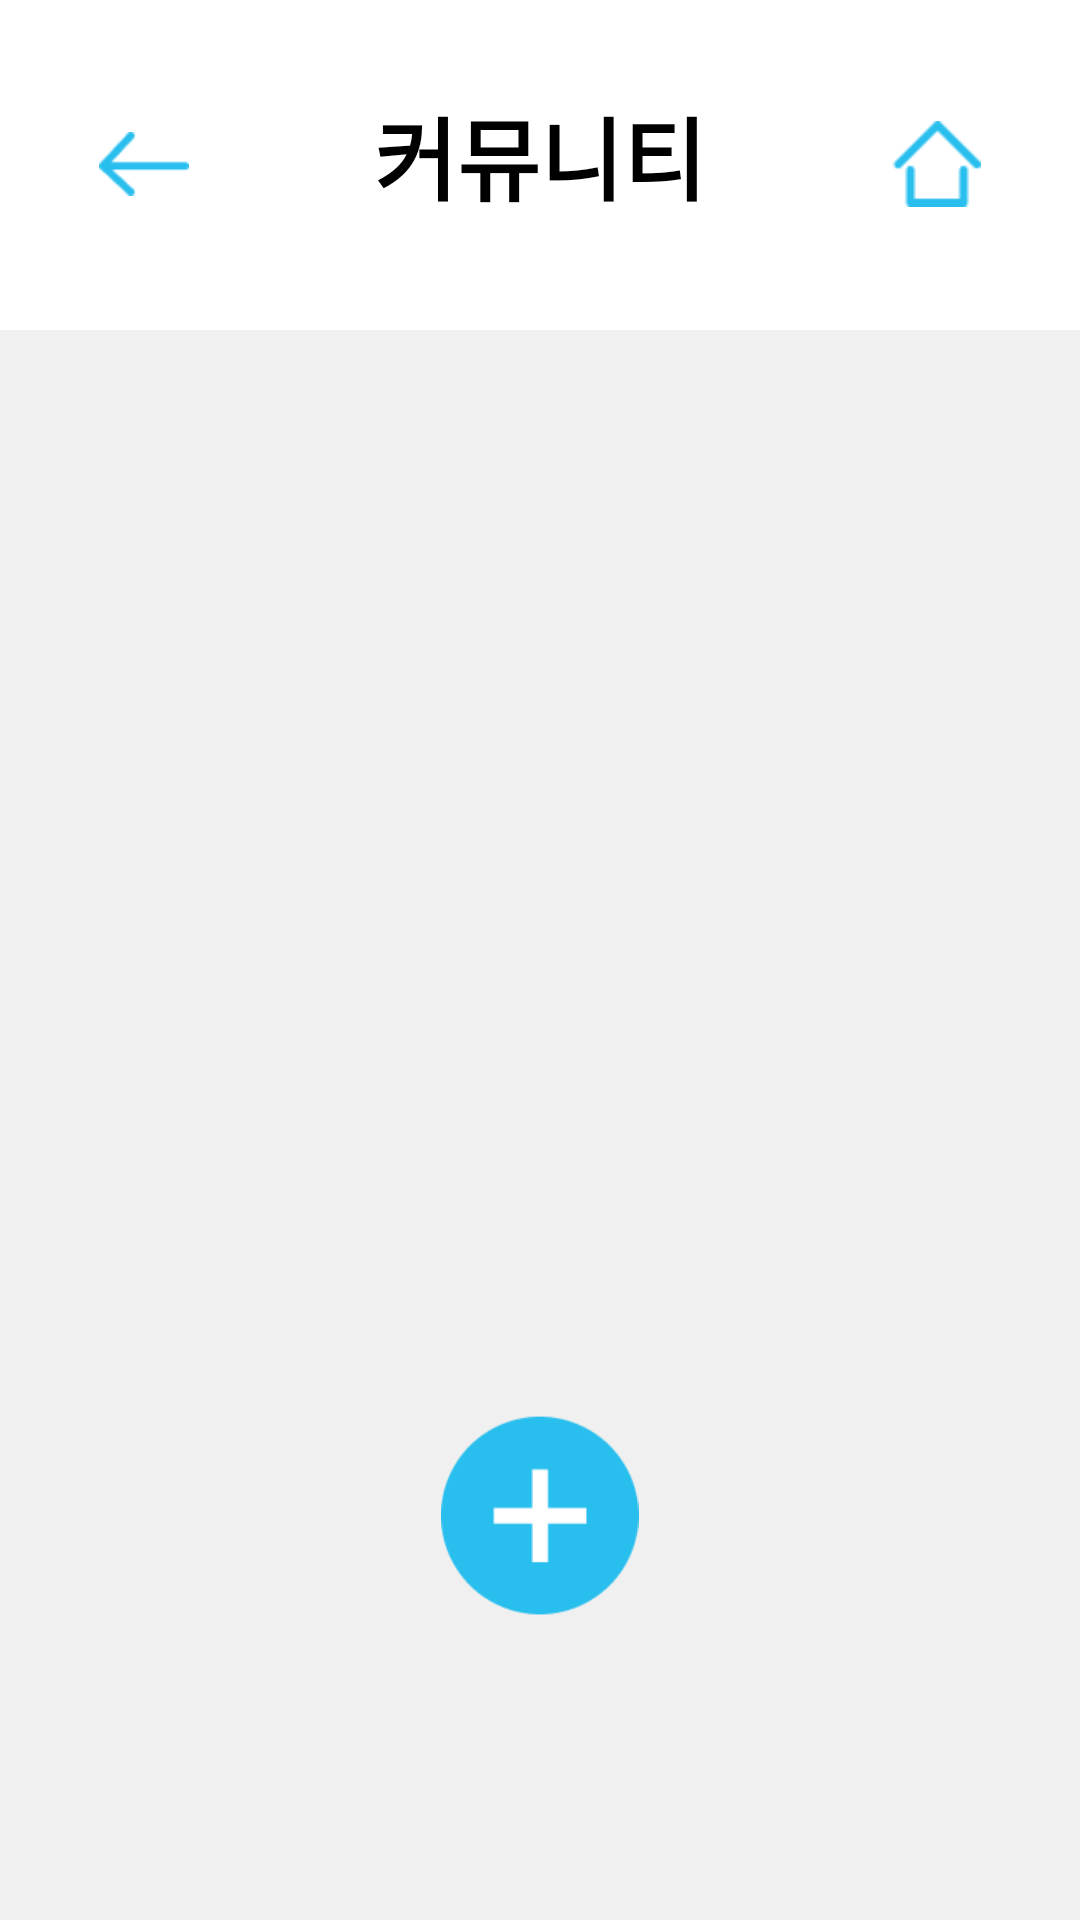

Write the Android layout XML for this screen, with the resource values it uses.
<!-- AndroidManifest.xml: application theme Theme.Capstone -->
<!-- res/layout/community.xml -->
<?xml version="1.0" encoding="utf-8"?>
<androidx.constraintlayout.widget.ConstraintLayout
    xmlns:android="http://schemas.android.com/apk/res/android"
    android:layout_width="match_parent"
    android:layout_height="match_parent"
    xmlns:app="http://schemas.android.com/apk/res-auto"
    android:background="#F0F0F0"
    xmlns:tools="http://schemas.android.com/tools"
    tools:context=".Home.MainActivity">



    <View
        android:id="@+id/TopView"
        android:layout_width="match_parent"
        android:layout_height="110dp"
        android:background="@color/white"
        app:layout_constraintEnd_toEndOf="parent"
        app:layout_constraintStart_toStartOf="parent"
        app:layout_constraintTop_toTopOf="parent"/>


    <ImageButton
        android:id="@+id/BackButton"
        android:layout_width="30dp"
        android:layout_height="50dp"
        android:background="@color/white"
        android:src="@drawable/backbtn"
        android:textColor="#28BEEE"
        android:scaleType="centerInside"
        app:layout_constraintBottom_toBottomOf="parent"
        app:layout_constraintEnd_toEndOf="parent"
        app:layout_constraintHorizontal_bias="0.1"
        app:layout_constraintStart_toStartOf="parent"
        app:layout_constraintTop_toTopOf="parent"
        app:layout_constraintVertical_bias="0.05">

    </ImageButton>

    <ImageButton
        android:id="@+id/HomeButton"
        android:layout_width="30dp"
        android:layout_height="50dp"
        android:src="@drawable/homebtn"
        android:textColor="#28BEEE"
        android:background="@color/white"
        android:scaleType="centerInside"
        app:layout_constraintBottom_toBottomOf="parent"
        app:layout_constraintEnd_toEndOf="parent"
        app:layout_constraintStart_toStartOf="parent"
        app:layout_constraintTop_toTopOf="parent"
        app:layout_constraintVertical_bias="0.05"
        app:layout_constraintHorizontal_bias="0.9" />


    <TextView
        android:id="@+id/TopTextView"
        android:layout_width="wrap_content"
        android:layout_height="wrap_content"
        android:text="커뮤니티"
        android:textSize="30dp"
        android:textStyle="bold"
        android:textColor="@color/black"
        app:layout_constraintBottom_toBottomOf="parent"
        app:layout_constraintEnd_toEndOf="parent"
        app:layout_constraintStart_toStartOf="parent"
        app:layout_constraintTop_toTopOf="parent"
        app:layout_constraintVertical_bias="0.05" />


    <ListView
        android:id="@+id/listView"
        android:layout_width="match_parent"
        android:layout_height="match_parent"
        app:layout_constrainedHeight="true"
        android:divider="#FFFFFF"
        android:dividerHeight="0px"
        app:layout_constraintEnd_toEndOf="parent"
        app:layout_constraintStart_toStartOf="parent"
        app:layout_constraintBottom_toBottomOf="parent"
        app:layout_constraintTop_toBottomOf="@+id/TopView"
        android:layout_marginTop="20dp"
        android:layout_marginBottom="20dp"/>

    <ImageButton
        android:id="@+id/AddStoryButton"
        android:layout_width="80dp"
        android:layout_height="80dp"
        android:scaleType="centerInside"
        android:src="@drawable/plusbtn"
        android:background="@android:color/transparent"
        app:layout_constraintRight_toRightOf="parent"
        app:layout_constraintLeft_toLeftOf="parent"
        app:layout_constraintBottom_toBottomOf="parent"
        android:layout_marginBottom="100dp"/>



</androidx.constraintlayout.widget.ConstraintLayout>
<!-- resources referenced by this layout -->
<resources>
  <color name="black">#FF000000</color>
  <color name="white">#FFFFFFFF</color>
  <!-- drawable backbtn: png bitmap (drawable, 414 bytes) -->
  <!-- drawable homebtn: png bitmap (drawable, 416 bytes) -->
  <!-- drawable plusbtn: png bitmap (drawable, 1859 bytes) -->
  <style name="Theme.Capstone" parent="Theme.MaterialComponents.DayNight.DarkActionBar">
          
          <item name="colorPrimary">@color/purple_500</item>
          <item name="colorPrimaryVariant">@color/purple_700</item>
          <item name="colorOnPrimary">@color/white</item>
          <item name="windowNoTitle">true</item>
          
          <item name="colorSecondary">@color/teal_200</item>
          <item name="colorSecondaryVariant">@color/teal_700</item>
          <item name="colorOnSecondary">@color/black</item>
          
          <item name="android:statusBarColor">?attr/colorPrimaryVariant</item>
          
      </style>
  <color name="purple_500">#FF6200EE</color>
  <color name="purple_700">#FF3700B3</color>
  <color name="teal_200">#FF03DAC5</color>
  <color name="teal_700">#FF018786</color>
</resources>
